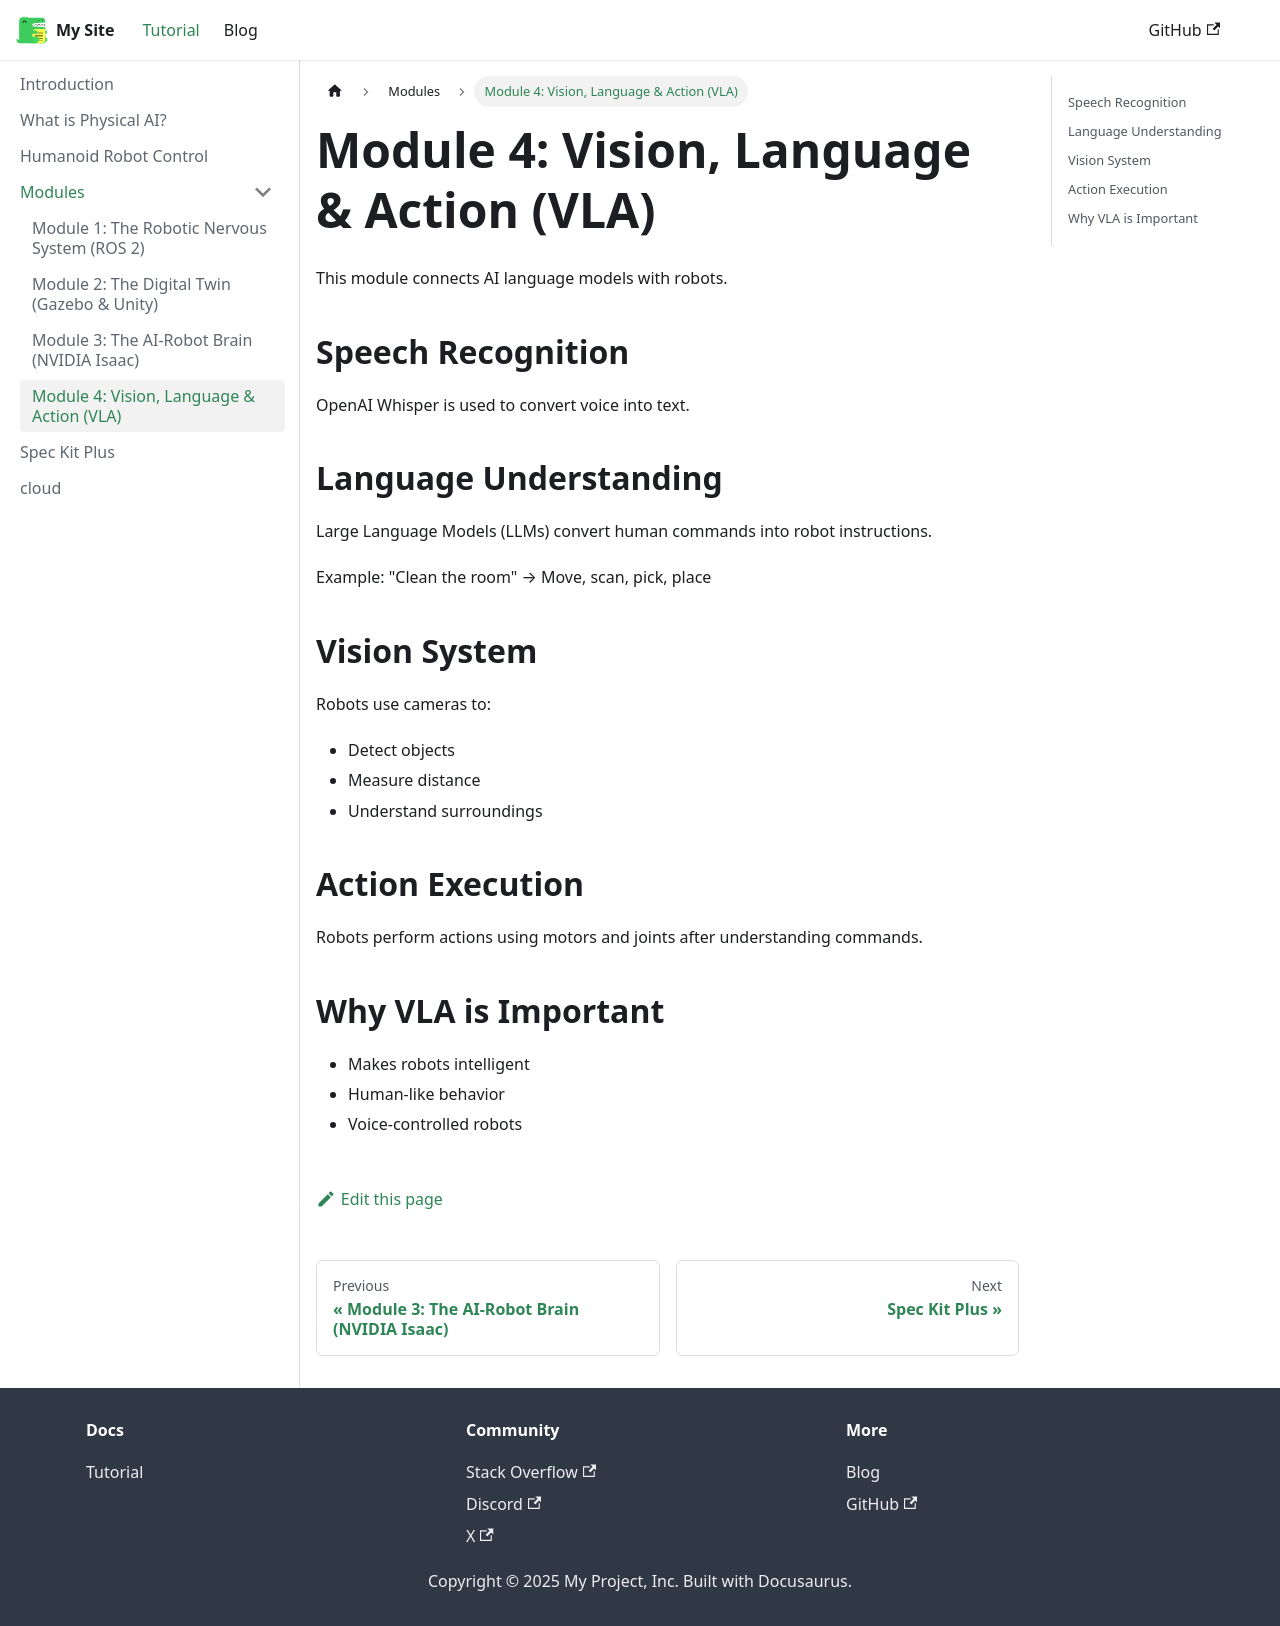

repository: Lujaina-ali32/physical-ai-book · page: docs/module-4-vla/index.html · generator: docusaurus

# Module 4: Vision, Language & Action (VLA)

This module connects AI language models with robots.

## Speech Recognition
OpenAI Whisper is used to convert voice into text.

## Language Understanding
Large Language Models (LLMs) convert human commands into robot instructions.

Example:
"Clean the room" → Move, scan, pick, place

## Vision System
Robots use cameras to:
- Detect objects
- Measure distance
- Understand surroundings

## Action Execution
Robots perform actions using motors and joints after understanding commands.

## Why VLA is Important
- Makes robots intelligent
- Human-like behavior
- Voice-controlled robots
